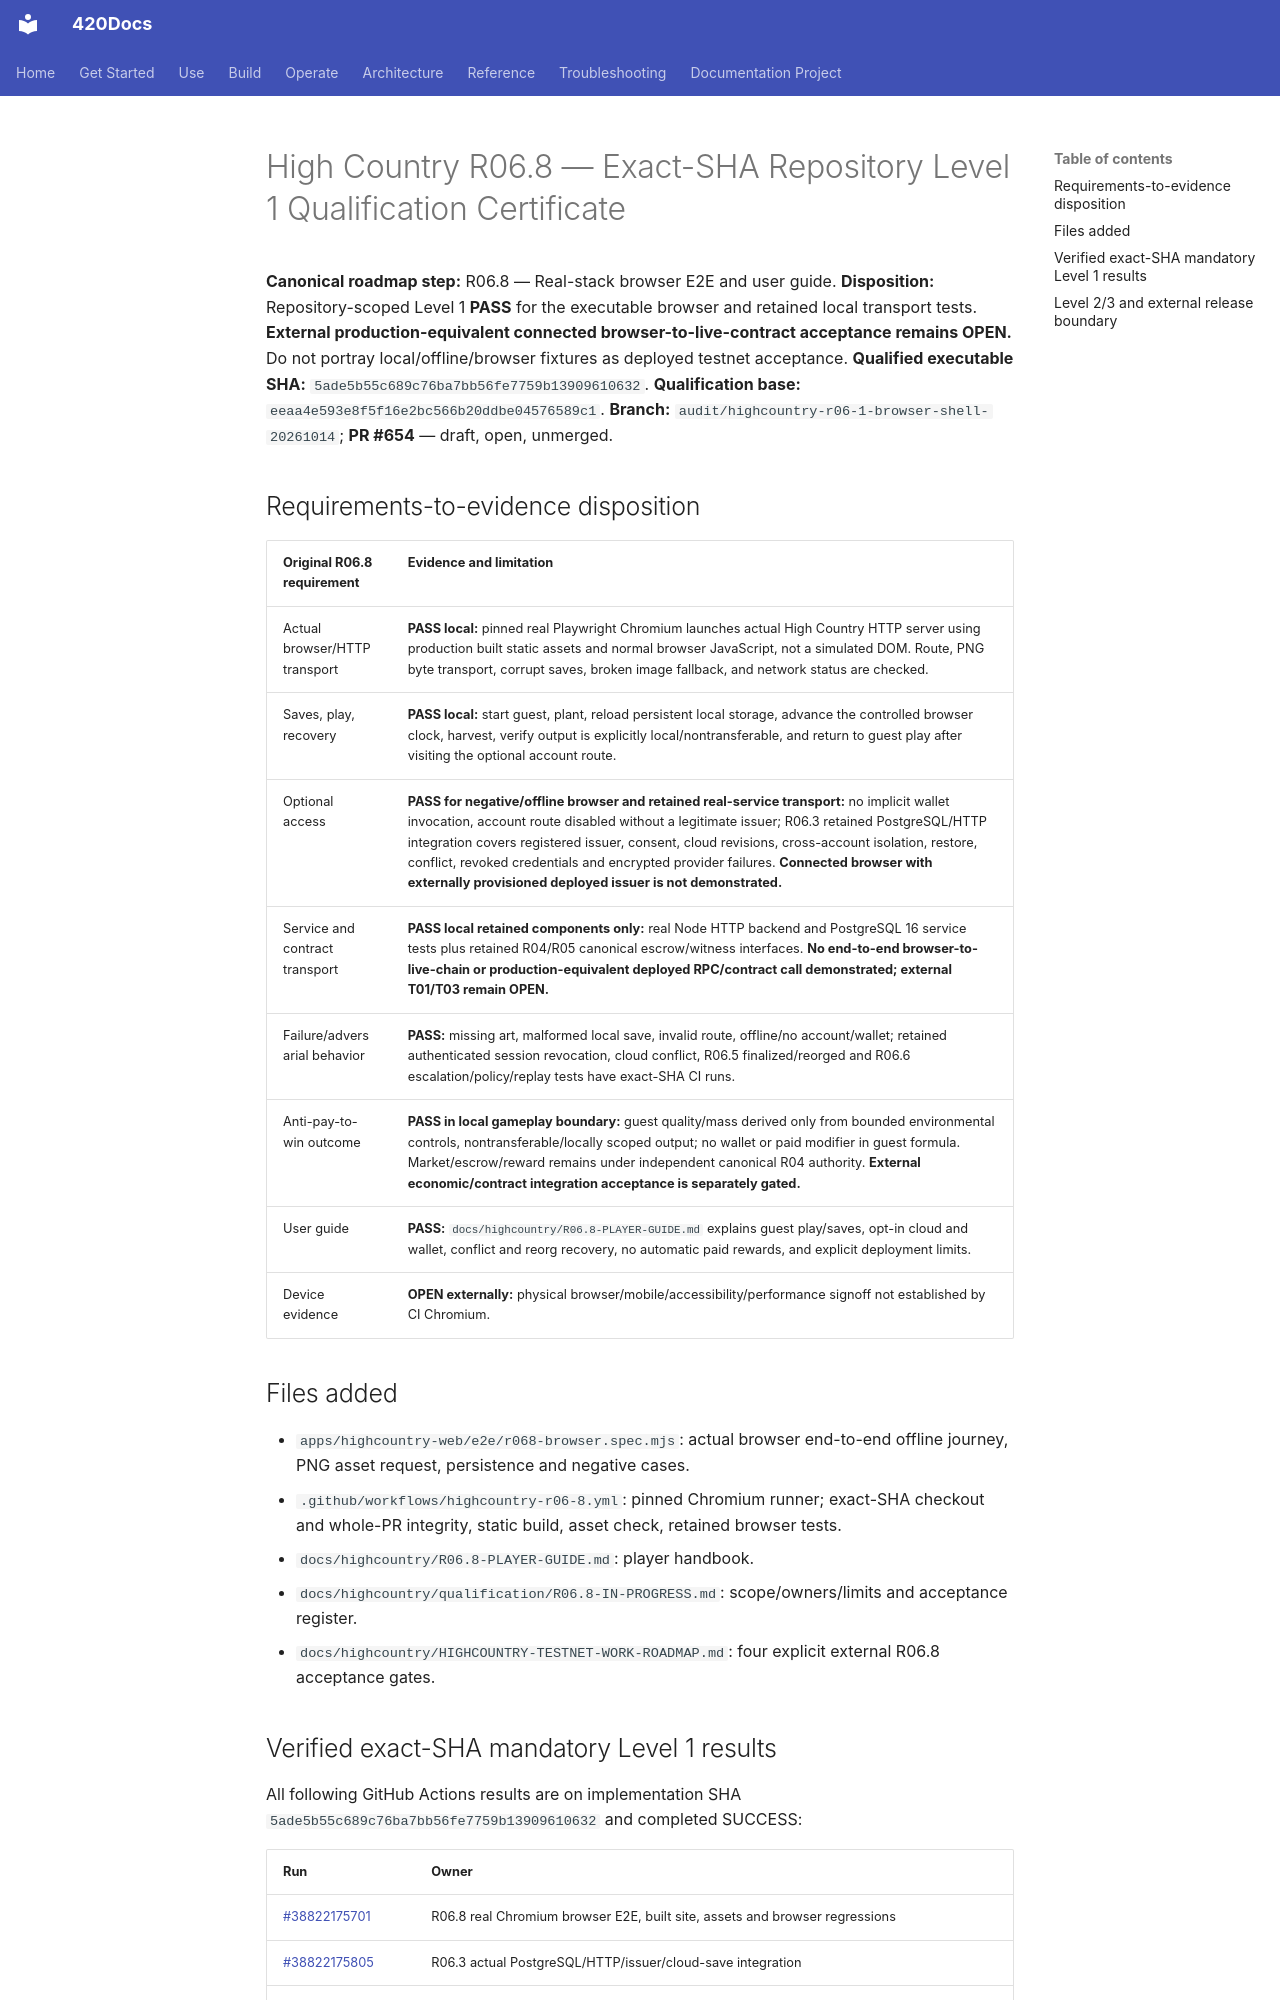

repository: abvhiael/420-integrated-v0.1 · page: highcountry/qualification/R06.8-LEVEL1-CERTIFICATE/index.html · generator: mkdocs

# High Country R06.8 — Exact-SHA Repository Level 1 Qualification Certificate

**Canonical roadmap step:** R06.8 — Real-stack browser E2E and user guide.
**Disposition:** Repository-scoped Level 1 **PASS** for the executable browser and retained local transport tests. **External production-equivalent connected browser-to-live-contract acceptance remains OPEN.** Do not portray local/offline/browser fixtures as deployed testnet acceptance.
**Qualified executable SHA:** `5ade5b55c689c76ba7bb56fe7759b13909610632`.
**Qualification base:** `eeaa4e593e8f5f16e2bc566b20ddbe04576589c1`.
**Branch:** `audit/highcountry-r06-1-browser-shell-20261014`; **PR #654** — draft, open, unmerged.

## Requirements-to-evidence disposition

| Original R06.8 requirement | Evidence and limitation |
|---|---|
| Actual browser/HTTP transport | **PASS local:** pinned real Playwright Chromium launches actual High Country HTTP server using production built static assets and normal browser JavaScript, not a simulated DOM. Route, PNG byte transport, corrupt saves, broken image fallback, and network status are checked. |
| Saves, play, recovery | **PASS local:** start guest, plant, reload persistent local storage, advance the controlled browser clock, harvest, verify output is explicitly local/nontransferable, and return to guest play after visiting the optional account route. |
| Optional access | **PASS for negative/offline browser and retained real-service transport:** no implicit wallet invocation, account route disabled without a legitimate issuer; R06.3 retained PostgreSQL/HTTP integration covers registered issuer, consent, cloud revisions, cross-account isolation, restore, conflict, revoked credentials and encrypted provider failures. **Connected browser with externally provisioned deployed issuer is not demonstrated.** |
| Service and contract transport | **PASS local retained components only:** real Node HTTP backend and PostgreSQL 16 service tests plus retained R04/R05 canonical escrow/witness interfaces. **No end-to-end browser-to-live-chain or production-equivalent deployed RPC/contract call demonstrated; external T01/T03 remain OPEN.** |
| Failure/adversarial behavior | **PASS:** missing art, malformed local save, invalid route, offline/no account/wallet; retained authenticated session revocation, cloud conflict, R06.5 finalized/reorged and R06.6 escalation/policy/replay tests have exact-SHA CI runs. |
| Anti-pay-to-win outcome | **PASS in local gameplay boundary:** guest quality/mass derived only from bounded environmental controls, nontransferable/locally scoped output; no wallet or paid modifier in guest formula. Market/escrow/reward remains under independent canonical R04 authority. **External economic/contract integration acceptance is separately gated.** |
| User guide | **PASS:** `docs/highcountry/R06.8-PLAYER-GUIDE.md` explains guest play/saves, opt-in cloud and wallet, conflict and reorg recovery, no automatic paid rewards, and explicit deployment limits. |
| Device evidence | **OPEN externally:** physical browser/mobile/accessibility/performance signoff not established by CI Chromium. |

## Files added
- `apps/highcountry-web/e2e/r068-browser.spec.mjs`: actual browser end-to-end offline journey, PNG asset request, persistence and negative cases.
- `.github/workflows/highcountry-r06-8.yml`: pinned Chromium runner; exact-SHA checkout and whole-PR integrity, static build, asset check, retained browser tests.
- `docs/highcountry/R06.8-PLAYER-GUIDE.md`: player handbook.
- `docs/highcountry/qualification/R06.8-IN-PROGRESS.md`: scope/owners/limits and acceptance register.
- `docs/highcountry/HIGHCOUNTRY-TESTNET-WORK-ROADMAP.md`: four explicit external R06.8 acceptance gates.
